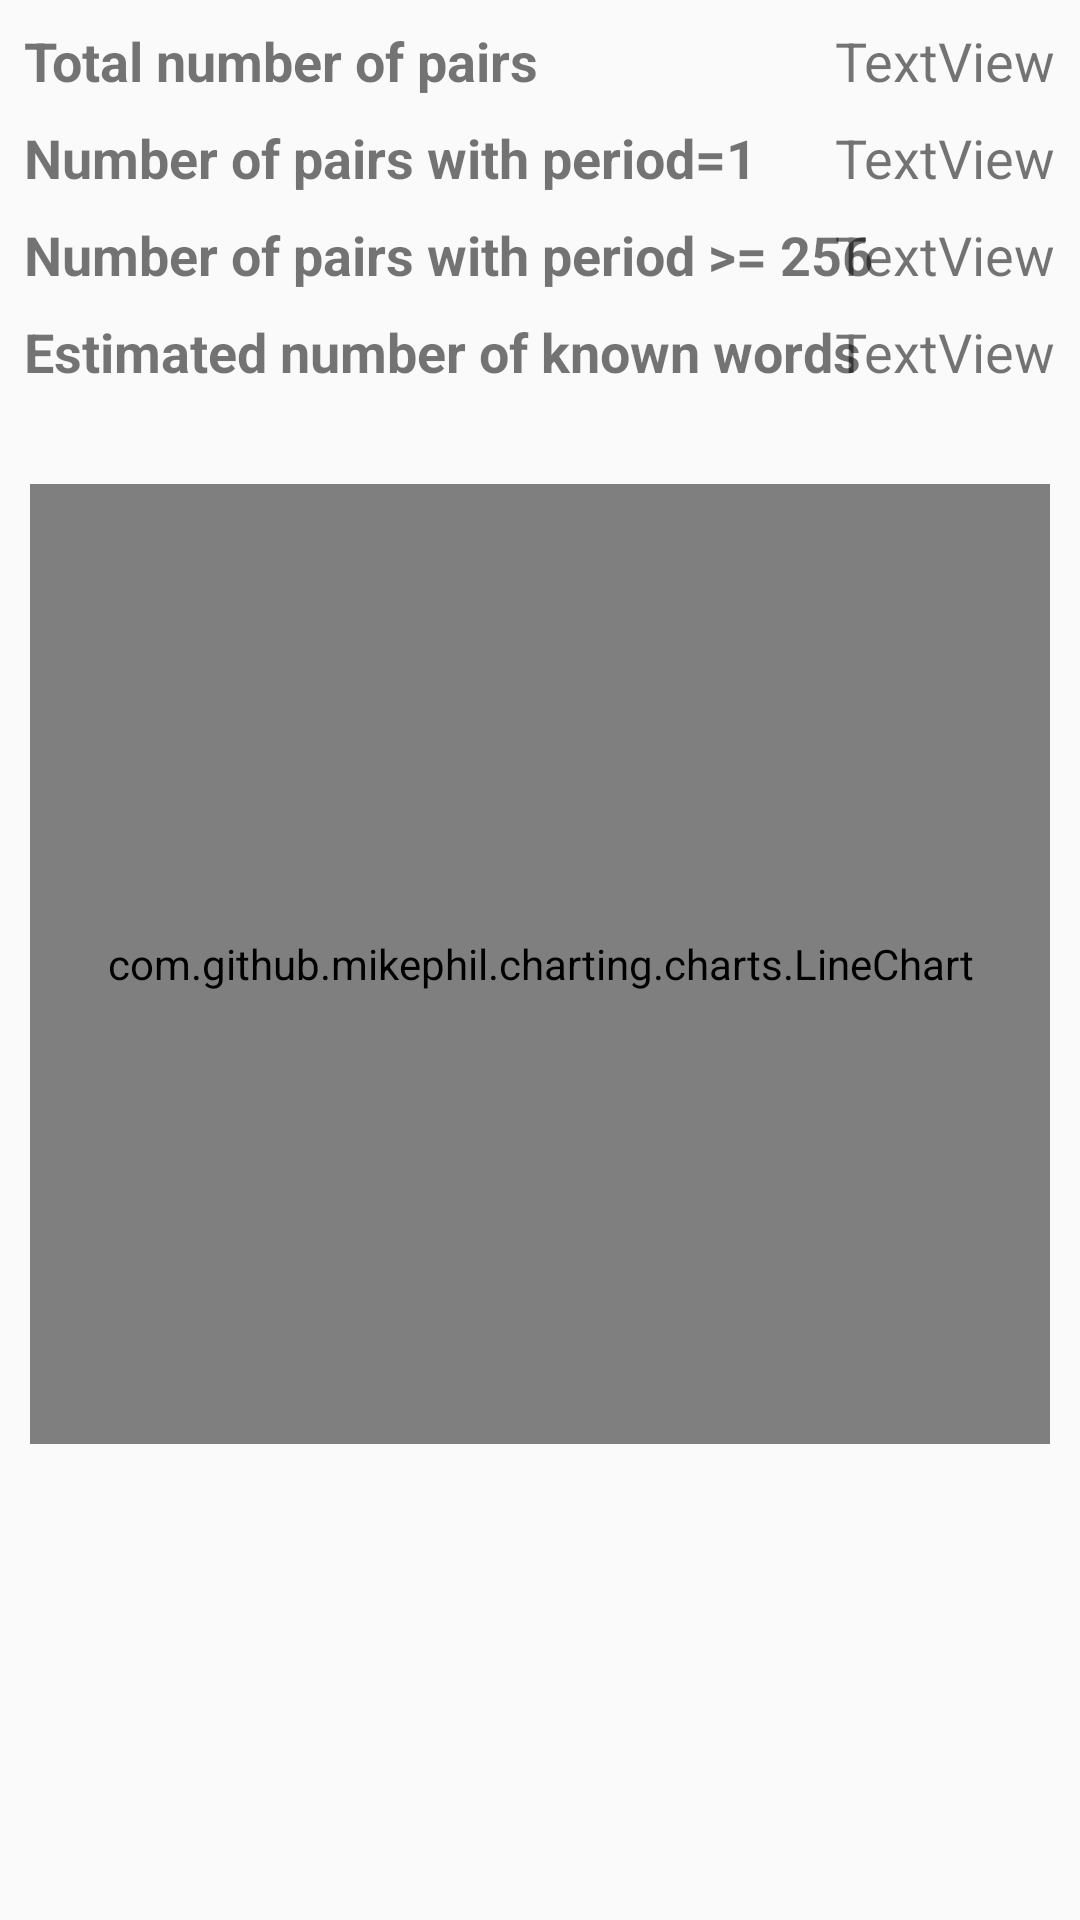

The Android layout XML behind this screen, and the referenced resources:
<!-- AndroidManifest.xml: application theme AppTheme -->
<!-- res/layout/fragment_stats.xml -->
<?xml version="1.0" encoding="utf-8"?>
<android.support.constraint.ConstraintLayout xmlns:android="http://schemas.android.com/apk/res/android"
    xmlns:aapt="http://schemas.android.com/aapt"
    xmlns:app="http://schemas.android.com/apk/res-auto"
    android:layout_width="match_parent"
    android:layout_height="match_parent">

    <TextView
        android:id="@+id/textView"
        android:layout_width="wrap_content"
        android:layout_height="wrap_content"
        android:layout_marginLeft="8dp"
        android:layout_marginTop="8dp"
        android:text="Total number of pairs"
        android:textSize="18sp"
        android:textStyle="bold"
        app:layout_constraintLeft_toLeftOf="parent"
        app:layout_constraintTop_toTopOf="parent" />

    <TextView
        android:id="@+id/textView2"
        android:layout_width="wrap_content"
        android:layout_height="wrap_content"
        android:layout_marginLeft="8dp"
        android:layout_marginTop="8dp"
        android:text="Number of pairs with period=1"
        android:textSize="18sp"
        android:textStyle="bold"
        app:layout_constraintLeft_toLeftOf="parent"
        app:layout_constraintTop_toBottomOf="@id/textView" />

    <TextView
        android:id="@+id/textView3"
        android:layout_width="wrap_content"
        android:layout_height="wrap_content"
        android:layout_marginLeft="8dp"
        android:layout_marginTop="8dp"
        android:text="Number of pairs with period >= 256"
        android:textSize="18sp"
        android:textStyle="bold"
        app:layout_constraintLeft_toLeftOf="parent"
        app:layout_constraintTop_toBottomOf="@id/textView2" />

    <TextView
        android:id="@+id/textView4"
        android:layout_width="wrap_content"
        android:layout_height="wrap_content"
        android:layout_marginLeft="8dp"
        android:layout_marginTop="8dp"
        android:text="Estimated number of known words"
        android:textSize="18sp"
        android:textStyle="bold"
        app:layout_constraintLeft_toLeftOf="parent"
        app:layout_constraintTop_toBottomOf="@id/textView3" />

    <TextView
        android:id="@+id/stats_total"
        android:layout_width="wrap_content"
        android:layout_height="wrap_content"
        android:layout_marginTop="8dp"
        android:layout_marginRight="8dp"
        android:text="TextView"
        android:textSize="18sp"
        app:layout_constraintRight_toRightOf="parent"
        app:layout_constraintTop_toTopOf="parent" />

    <TextView
        android:id="@+id/stats_period_1"
        android:layout_width="wrap_content"
        android:layout_height="wrap_content"
        android:layout_marginRight="8dp"
        android:layout_marginTop="8dp"
        android:text="TextView"
        android:textSize="18sp"
        app:layout_constraintRight_toRightOf="parent"
        app:layout_constraintTop_toBottomOf="@id/stats_total" />

    <TextView
        android:id="@+id/stats_period_high"
        android:layout_width="wrap_content"
        android:layout_height="wrap_content"
        android:layout_marginRight="8dp"
        android:layout_marginTop="8dp"
        android:text="TextView"
        android:textSize="18sp"
        app:layout_constraintRight_toRightOf="parent"
        app:layout_constraintTop_toBottomOf="@id/stats_period_1" />

    <TextView
        android:id="@+id/stats_estimated_known"
        android:layout_width="wrap_content"
        android:layout_height="wrap_content"
        android:layout_marginRight="8dp"
        android:layout_marginTop="8dp"
        android:text="TextView"
        android:textSize="18sp"
        app:layout_constraintRight_toRightOf="parent"
        app:layout_constraintTop_toBottomOf="@id/stats_period_high" />

    <com.github.mikephil.charting.charts.LineChart
        android:id="@+id/statsLineChart"
        android:layout_width="0dp"
        android:layout_height="0dp"
        android:layout_marginLeft="10dp"
        android:layout_marginTop="32dp"
        android:layout_marginRight="10dp"
        app:layout_constraintBottom_toBottomOf="parent"
        app:layout_constraintHeight_percent="0.5"
        app:layout_constraintHorizontal_bias="0.0"
        app:layout_constraintLeft_toLeftOf="parent"
        app:layout_constraintRight_toRightOf="parent"
        app:layout_constraintTop_toBottomOf="@+id/textView4"
        app:layout_constraintVertical_bias="0.0">

    </com.github.mikephil.charting.charts.LineChart>
</android.support.constraint.ConstraintLayout>
<!-- resources referenced by this layout -->
<resources>
  <style name="AppTheme" parent="Theme.AppCompat.Light.DarkActionBar">
          
          <item name="colorPrimary">@color/colorPrimary</item>
          <item name="colorPrimaryDark">@color/colorPrimaryDark</item>
          <item name="colorAccent">@color/colorAccent</item>
      </style>
  <color name="colorPrimary">#3F51B5</color>
  <color name="colorPrimaryDark">#303F9F</color>
  <color name="colorAccent">#FF4081</color>
</resources>
